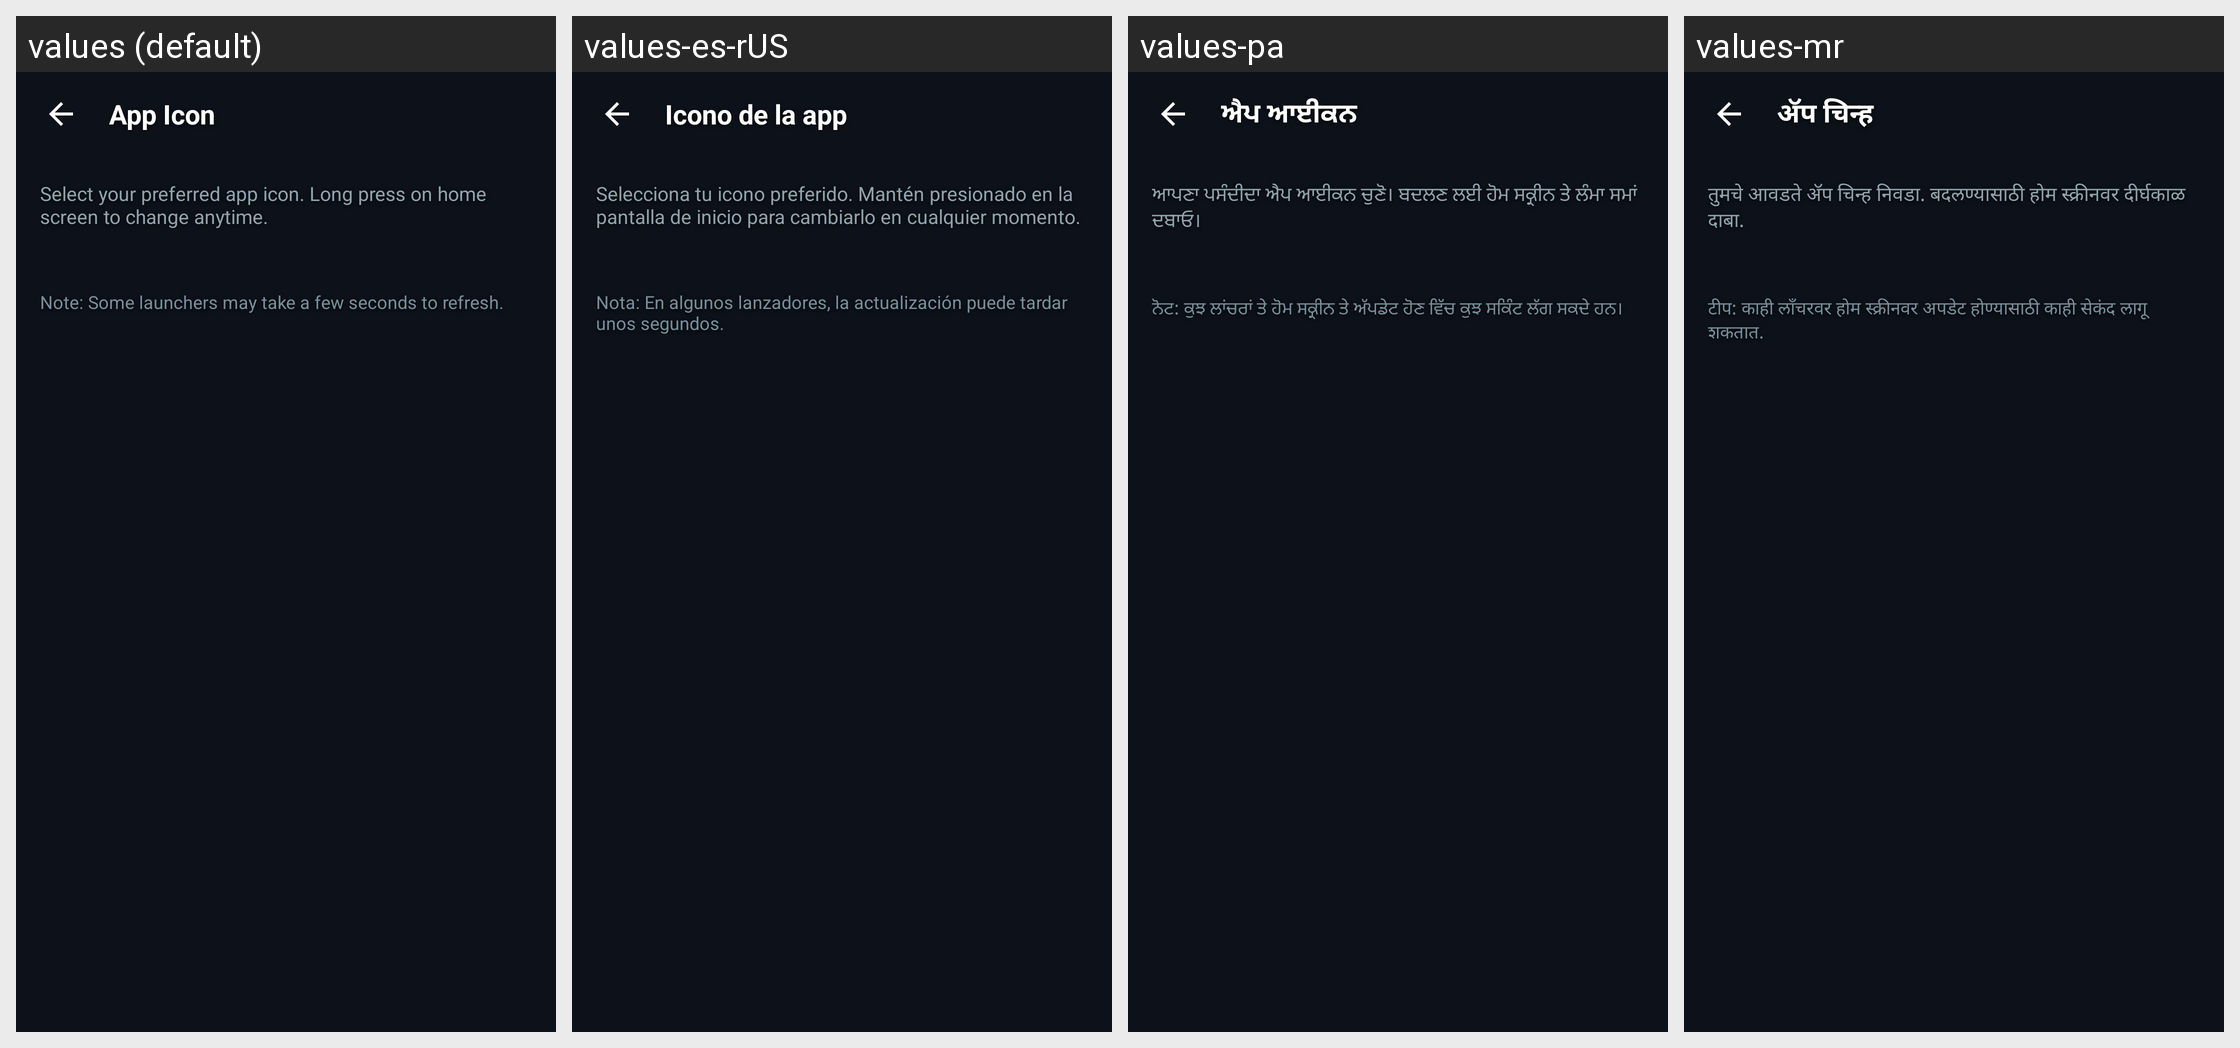

Translations of the strings shown on this Android screen, per locale in the grid:
Android screen res/layout/activity_icon_select.xml rendered under 4 locales, left to right: values (default), values-es-rUS, values-pa, values-mr. Device: Nexus 5 (rendered at 1080×1920; each locale shown at half size, 540×960, under a caption strip naming it); theme DarkNoActionBarTheme.
Other locales in the repository, not shown: values-af, values-am, values-ar, values-as, values-az, values-be, values-bg, values-bn, values-bs, values-ca, values-cs, values-da, values-de, values-el, values-en-rGB, values-en-rUS, values-es, values-es-rMX, values-et, values-eu, values-fa, values-fi, values-fr, values-fr-rCA, values-gl, values-gu, values-hi, values-hr, values-hu, values-hy, values-id, values-in, values-is, values-it, values-iw, values-ja, values-ka, values-kk, values-km, values-kn, values-ko, values-ko-rKP, values-ky, values-lo, values-lt, values-lv, values-mk, values-ml, values-mn, values-ms, values-my, values-nb, values-ne, values-nl, values-or, values-pl, values-pt, values-pt-rBR, values-pt-rPT, values-ro, values-ru, values-si, values-sk, values-sl, values-sq, values-sr, values-sv, values-sw, values-ta, values-te, values-th, values-tl, values-tr, values-uk, values-ur, values-uz, values-vi, values-zh, values-zh-rCN, values-zh-rHK, values-zh-rTW, values-zu.
Strings drawn on this screen, with the default value and each locale's value (text and hints the layout hard-codes, and strings that could not be matched under every locale, appear in the picture but are not listed):

icon_select_title
  values: App Icon
  values-es-rUS: Icono de la app
  values-pa: ਐਪ ਆਈਕਨ
  values-mr: ॲप चिन्ह

icon_select_desc
  values: Select your preferred app icon. Long press on home screen to change anytime.
  values-es-rUS: Selecciona tu icono preferido. Mantén presionado en la pantalla de inicio para cambiarlo en cualquier momento.
  values-pa: ਆਪਣਾ ਪਸੰਦੀਦਾ ਐਪ ਆਈਕਨ ਚੁਣੋ। ਬਦਲਣ ਲਈ ਹੋਮ ਸਕ੍ਰੀਨ ਤੇ ਲੰਮਾ ਸਮਾਂ ਦਬਾਓ।
  values-mr: तुमचे आवडते ॲप चिन्ह निवडा. बदलण्यासाठी होम स्क्रीनवर दीर्घकाळ दाबा.

icon_note
  values: Note: Some launchers may take a few seconds to refresh.
  values-es-rUS: Nota: En algunos lanzadores, la actualización puede tardar unos segundos.
  values-pa: ਨੋਟ: ਕੁਝ ਲਾਂਚਰਾਂ ਤੇ ਹੋਮ ਸਕ੍ਰੀਨ ਤੇ ਅੱਪਡੇਟ ਹੋਣ ਵਿੱਚ ਕੁਝ ਸਕਿੰਟ ਲੱਗ ਸਕਦੇ ਹਨ।
  values-mr: टीप: काही लाँचरवर होम स्क्रीनवर अपडेट होण्यासाठी काही सेकंद लागू शकतात.
